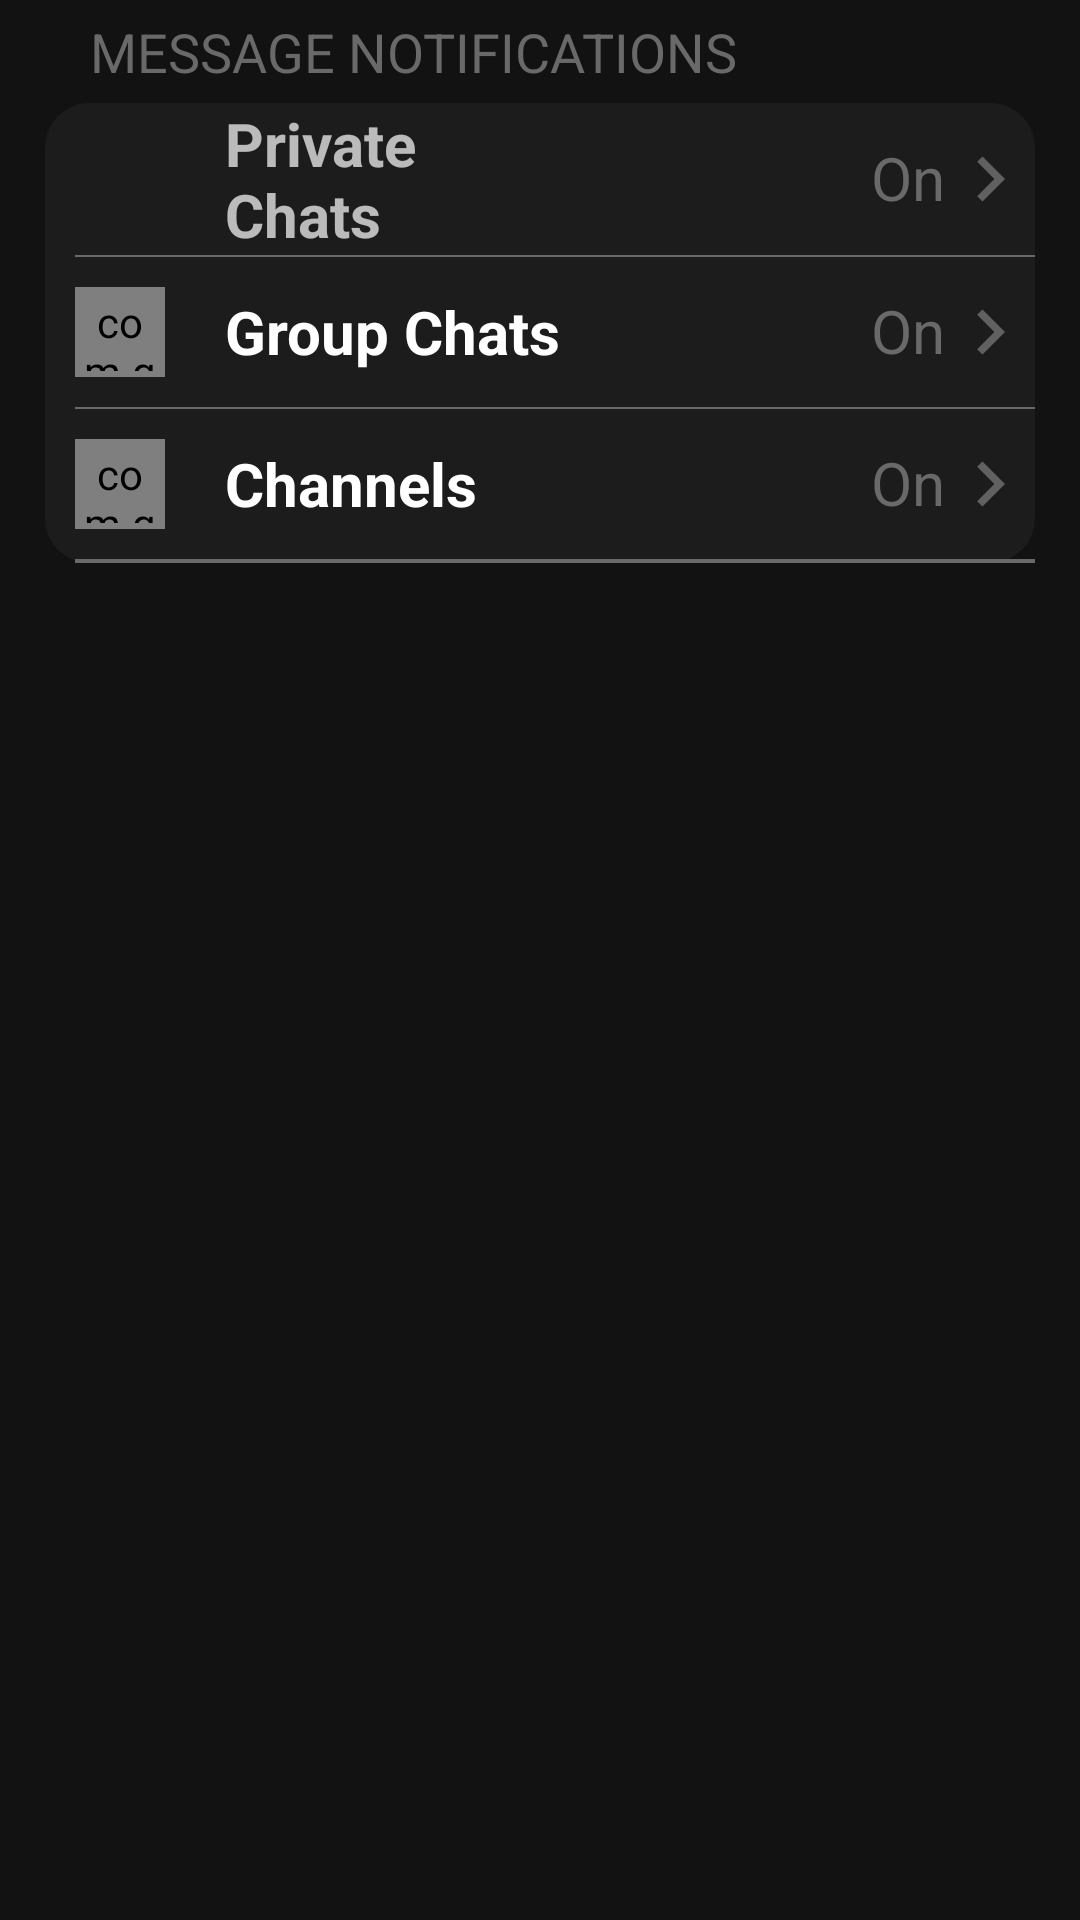

This screen was rendered from an Android layout file. Write that file and the resources it references.
<!-- AndroidManifest.xml: application theme Theme.Telegram_notifications -->
<!-- res/layout/custom_item_second.xml -->
<?xml version="1.0" encoding="utf-8"?>
<LinearLayout xmlns:android="http://schemas.android.com/apk/res/android"
    xmlns:app="http://schemas.android.com/apk/res-auto"
    android:orientation="vertical"
    android:layout_width="match_parent"
    android:layout_height="wrap_content">
    <TextView
        android:id="@+id/tv_headline_theme"
        android:layout_width="match_parent"
        android:layout_height="wrap_content"
        android:textSize="18sp"
        android:textColor="#696969"
        android:text="Message Notifications"
        android:textAllCaps="true"
        android:paddingLeft="30dp"
        android:singleLine="true"
        android:paddingTop="5dp"
        android:paddingBottom="5dp"/>
    <LinearLayout
        android:layout_marginHorizontal="15dp"
        android:layout_marginBottom="15dp"
        android:layout_width="match_parent"
        android:layout_height="wrap_content"
        android:background="@drawable/shape_border"
        android:orientation="vertical">
        <LinearLayout
            android:layout_width="match_parent"
            android:layout_height="wrap_content"
            android:orientation="vertical">

        <LinearLayout
            android:layout_width="match_parent"
            android:layout_height="wrap_content"
            android:gravity="center_vertical"
            android:orientation="horizontal">
            <com.google.android.material.imageview.ShapeableImageView
                android:layout_margin="10dp"
                android:layout_width="30dp"
                android:layout_height="30dp"
                android:src="@drawable/ic_contacts"/>
            <TextView
                android:layout_weight="1"
                android:paddingLeft="10dp"
                android:layout_width="match_parent"
                android:layout_height="wrap_content"
                android:text="Private Chats"
                android:textStyle="bold"
                android:textSize="20sp"/>

            <TextView
                android:paddingBottom="1dp"
                android:gravity="right"
                android:layout_weight="1"
                android:paddingLeft="10dp"
                android:layout_width="match_parent"
                android:layout_height="wrap_content"
                android:text="On"
                android:textColor="#696969"
                android:textSize="20sp"/>
            <com.google.android.material.imageview.ShapeableImageView
                app:shapeAppearanceOverlay="@style/circle"
                android:layout_width="30dp"
                android:layout_height="30dp"
                android:src="@drawable/ic_right"/>

        </LinearLayout>
            <LinearLayout
                android:layout_width="match_parent"
                android:layout_height="0.7dp"
                android:background="#696969"
                android:layout_marginLeft="10dp"/>

            <LinearLayout
                android:layout_width="match_parent"
                android:layout_height="wrap_content"
                android:gravity="center_vertical"
                android:orientation="horizontal">
                <com.google.android.material.imageview.ShapeableImageView
                   android:background="@drawable/shape_border_yellow"
                    android:layout_margin="10dp"
                    android:layout_width="30dp"
                    android:layout_height="30dp"
                    android:backgroundTint="@null"
                    android:padding="2dp"
                    app:shapeAppearanceOverlay="@drawable/shape_border_yellow"
                    android:src="@drawable/ic_group_people"/>
                <TextView
                    android:layout_weight="1"
                    android:paddingLeft="10dp"
                    android:layout_width="match_parent"
                    android:layout_height="wrap_content"
                    android:text="Group Chats"
                    android:textColor="@color/white"
                    android:textStyle="bold"
                    android:textSize="20sp"/>

                <TextView
                    android:paddingBottom="1dp"
                    android:gravity="right"
                    android:layout_weight="1"
                    android:paddingLeft="10dp"
                    android:layout_width="match_parent"
                    android:layout_height="wrap_content"
                    android:text="On"
                    android:textColor="#696969"
                    android:textSize="20sp"/>
                <com.google.android.material.imageview.ShapeableImageView
                    app:shapeAppearanceOverlay="@style/circle"
                    android:layout_width="30dp"
                    android:layout_height="30dp"
                    android:src="@drawable/ic_right"/>

            </LinearLayout>
            <LinearLayout
                android:layout_width="match_parent"
                android:layout_height="0.7dp"
                android:background="#696969"
                android:layout_marginLeft="10dp"/>

            <LinearLayout
                android:layout_width="match_parent"
                android:layout_height="wrap_content"
                android:gravity="center_vertical"
                android:orientation="horizontal">
                <com.google.android.material.imageview.ShapeableImageView
                    android:layout_margin="10dp"
                    android:layout_width="30dp"
                    android:layout_height="30dp"
                    android:background="@drawable/shape_border_yelloww"
                    app:shapeAppearanceOverlay="@drawable/shape_border_yelloww"
                    android:src="@drawable/ic_megaphone"
                    android:padding="2dp"/>
                <TextView
                    android:layout_weight="1"
                    android:paddingLeft="10dp"
                    android:layout_width="match_parent"
                    android:layout_height="wrap_content"
                    android:text="Channels"
                    android:textColor="@color/white"
                    android:textStyle="bold"
                    android:textSize="20sp"/>

                <TextView
                    android:paddingBottom="1dp"
                    android:gravity="right"
                    android:layout_weight="1"
                    android:paddingLeft="10dp"
                    android:layout_width="match_parent"
                    android:layout_height="wrap_content"
                    android:text="On"
                    android:textColor="#696969"
                    android:textSize="20sp"/>
                <com.google.android.material.imageview.ShapeableImageView
                    app:shapeAppearanceOverlay="@style/circle"
                    android:layout_width="30dp"
                    android:layout_height="30dp"
                    android:src="@drawable/ic_right"/>

            </LinearLayout>
            <LinearLayout
                android:layout_width="match_parent"
                android:layout_height="0.7dp"
                android:background="#696969"
                android:layout_marginLeft="10dp"/>

        </LinearLayout>
        <LinearLayout
            android:layout_marginLeft="10dp"
            android:layout_width="match_parent"
            android:layout_height="0.7dp"
            android:background="#696969"/>

    </LinearLayout>

</LinearLayout>
<!-- resources referenced by this layout -->
<resources>
  <color name="white">#FFFFFFFF</color>
  <!-- drawable ic_group_people: png bitmap (drawable-v24, 20907 bytes) -->
  <!-- drawable ic_megaphone: png bitmap (drawable-v24, 9797 bytes) -->
  <!-- drawable ic_right (drawable) -->
  <vector android:alpha="0.9" android:height="24dp" android:tint="#696969"
      android:viewportHeight="24" android:viewportWidth="24"
      android:width="24dp" xmlns:android="http://schemas.android.com/apk/res/android">
      <path android:fillColor="@android:color/white" android:pathData="M8.59,16.59L13.17,12 8.59,7.41 10,6l6,6 -6,6 -1.41,-1.41z"/>
  </vector>
  <!-- drawable shape_border (drawable) -->
  <?xml version="1.0" encoding="utf-8"?>
  <shape xmlns:android="http://schemas.android.com/apk/res/android"
      android:shape="rectangle"
      android:padding="10dp">
  
      <solid android:color="#1c1c1c"/>
      <corners android:radius="15dp"/>
  
  </shape>
  <!-- drawable shape_border_yellow (drawable) -->
  <?xml version="1.0" encoding="utf-8"?>
  <shape xmlns:android="http://schemas.android.com/apk/res/android"
      android:shape="rectangle"
      >
  
      <solid android:color="#29CB5C"/>
      <corners android:radius="5dp"/>
  
  </shape>
  <!-- drawable shape_border_yelloww (drawable) -->
  <?xml version="1.0" encoding="utf-8"?>
  <shape xmlns:android="http://schemas.android.com/apk/res/android"
      android:shape="rectangle"
      >
  
      <solid android:color="#FFEB3B"/>
      <corners android:radius="5dp"/>
  
  </shape>
  <style name="circle">
          <item name="cornerSize">50%</item>
      </style>
  <style name="Theme.Telegram_notifications" parent="Theme.MaterialComponents.NoActionBar">
          
          <item name="colorPrimary">@color/purple_500</item>
          <item name="colorPrimaryVariant">@color/purple_700</item>
          <item name="colorOnPrimary">@color/white</item>
          
          <item name="colorSecondary">@color/teal_200</item>
          <item name="colorSecondaryVariant">@color/teal_700</item>
          <item name="colorOnSecondary">@color/black</item>
          
          <item name="android:statusBarColor" tools:targetApi="l">?attr/colorPrimaryVariant</item>
          
      </style>
  <color name="purple_500">#FF6200EE</color>
  <color name="purple_700">#FF3700B3</color>
  <color name="teal_200">#FF03DAC5</color>
  <color name="teal_700">#FF018786</color>
  <color name="black">#FF000000</color>
</resources>
